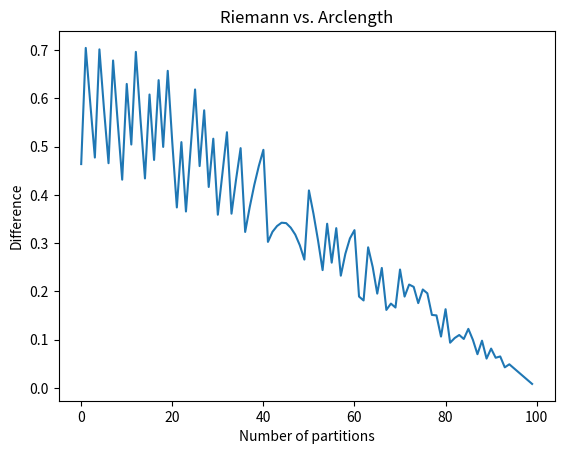

Here is the Python script that generated this plot:
import numpy as np
import matplotlib.pyplot as plt
from scipy import integrate
import scipy.special as special
import math

""" Task 1 """
def Rie_sum(f,a,b,h):
    """f is an callable function, a & b are the boundry and h is the meshsize """
    if not callable(f):
        raise KeyError("Can't compute the sum, due to the function not being callable.")
    Rie=[]
    while a<=b:
        Rie.append(f(a)*h)
        a+=h
    return sum(Rie)

def definiton(a,b,h):
    diff=[]
    y=[]
    while h>=0.001:
        full=abs(integral1(b)-Rie_sum(f,a,b,h))
        diff.append(full)
        y.append(h)
        h=h-0.00001
    plt.plot(y,diff)
    plt.title("Difference between integral and Rieman-sum")
    plt.xlabel("H")
    plt.ylabel("Difference")
    plt.xlim(0.01,0)
    plt.show()

def examination(t):
    dx=2*t
    dy=3*t**2
    return np.sqrt(dx**2+dy**2)

def arclenght(f,a,b):
    result=integrate.quad(f,-2,1)
    return max(result)
print(arclenght(examination,-2,1))

print(Rie_sum(examination,-2,1,0.0001))
def comparison():
    h=0.1
    solution=[]
    while h>=0.0000001:
        list1=(Rie_sum(examination,-2,1,h))
        list2=(arclenght(examination,-2,1))
        solution.append(abs(list1-list2))
        h=h-0.001
    plt.plot(solution)
    plt.xlabel("Number of partitions")
    plt.ylabel("Difference")
    plt.title("Riemann vs. Arclength")
    plt.show()
comparison()
""" Task 1.2 """
def f(x):
    return x**2
def integral1(x):
    return 1/3*x**3
print(Rie_sum(f,0,2,0.001))
